3-way image classification set "Daun Kentang" from GitHub (torangsitungkir93/Skripsi-CNN-Daun-Kentang); label vocabulary: early blight, healthy, late blight.

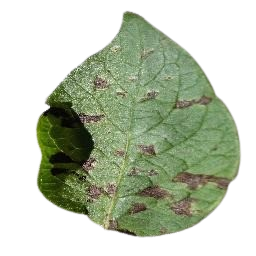
Label: early blight

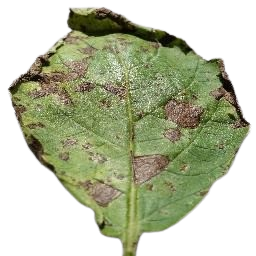
Label: early blight

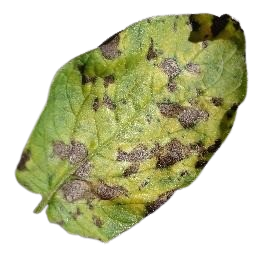
Label: early blight

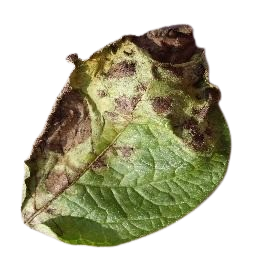
Label: late blight

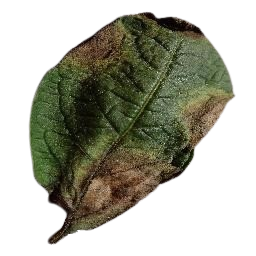
Label: late blight

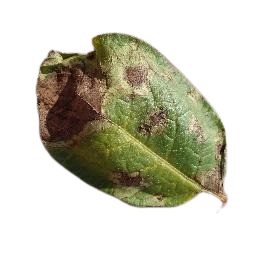
Label: late blight
